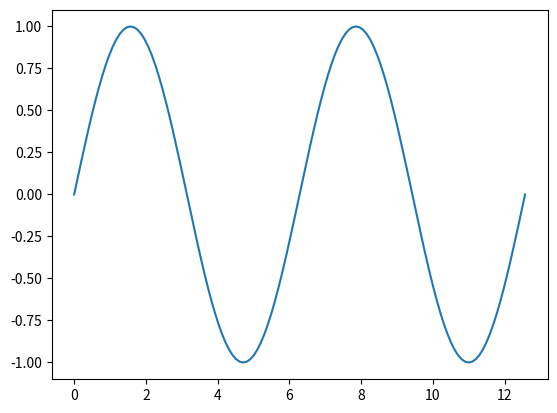

Source code (Python):
import matplotlib.pyplot as plt
import numpy as np

x = np.linspace(0, 4.0 * np.pi, 129)
y = np.sin(x)
plt.plot(x, y)
plt.show
